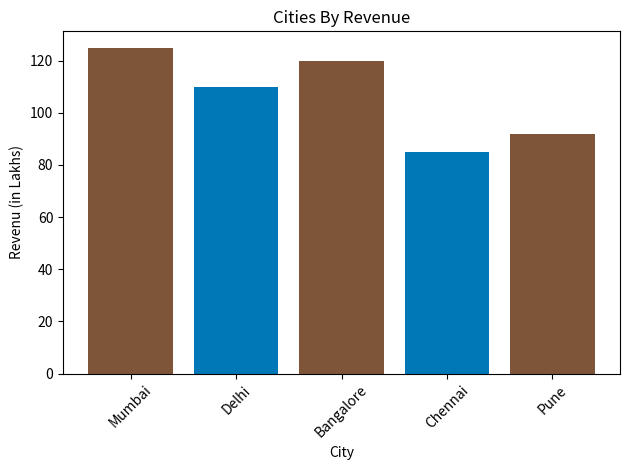

Here is the Python script that generated this plot:
import matplotlib.pyplot as plt 

# Sales data -> sales by city

cities = ['Mumbai', 'Delhi', 'Bangalore', 'Chennai', 'Pune']
revenue = [125, 110, 120, 85, 92]
# colors = ['#7f5539', '#b56576', '#0077b6', '#a0a083', '#3c6e71']
colors = ['#7f5539', '#0077b6']

plt.bar(cities, revenue, color=colors)
# plt.barh(cities, revenue, color='#7f5539')
plt.title("Cities By Revenue")
plt.xlabel("City")
plt.ylabel("Revenu (in Lakhs)")

plt.xticks(rotation=45)
plt.tight_layout()

plt.show()